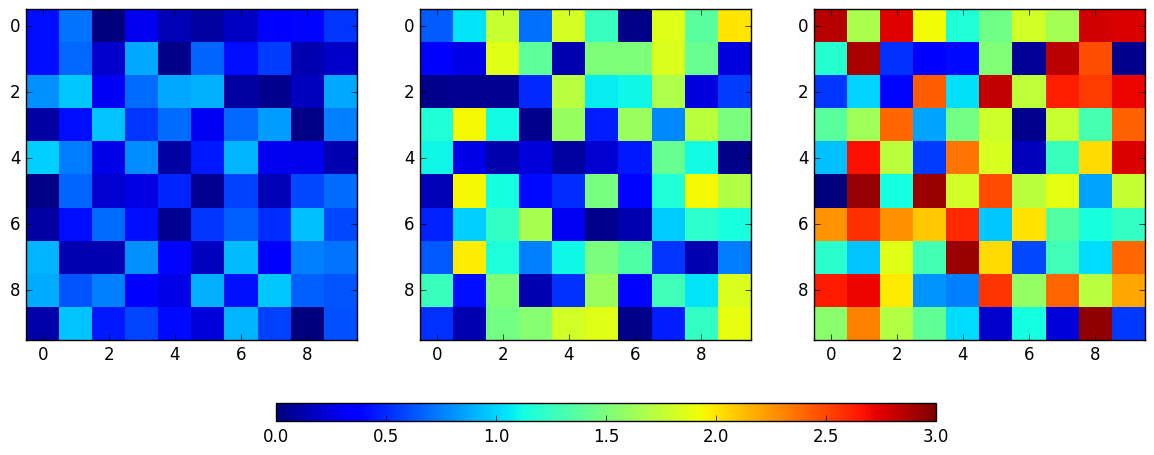

Source code (Python):
import numpy as np
import matplotlib.pyplot as plt
np.random.seed(1)

plt.style.use('classic')

# Generate random data with different ranges...
data1 = np.random.random((10, 10))
data2 = 2 * np.random.random((10, 10))
data3 = 3 * np.random.random((10, 10))

# Set up our figure and axes...
fig, axes = plt.subplots(ncols=3, figsize=plt.figaspect(0.5))
fig.tight_layout() # Make the subplots fill up the figure a bit more...
cax = fig.add_axes([0.25, 0.1, 0.55, 0.03]) # Add an axes for the colorbar

# Now you're on your own!
for ax, data in zip(axes, [data1, data2, data3]):
    im = ax.imshow(data, vmin=0, vmax=3, interpolation='nearest')

fig.colorbar(im, cax=cax, orientation='horizontal')
plt.show()
